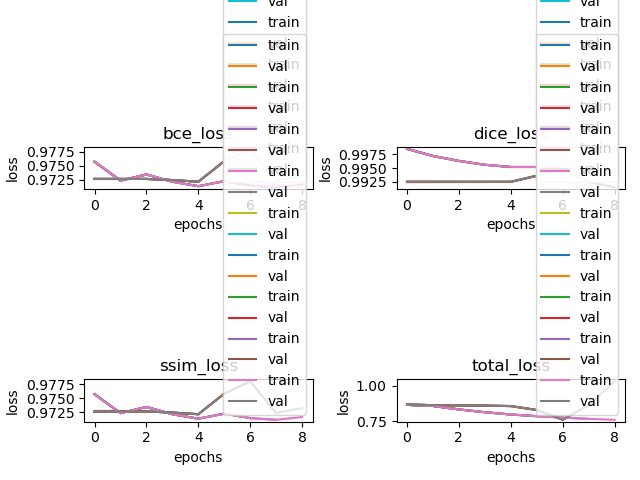

The data file committed next to this chart (first rows):
train_dice_loss, train_ssim_loss, train_bce_loss, train_total_loss, val_dice_loss, val_ssim_loss, val_bce_loss, val_total_loss
0.9985, 0.9757, 0.9757, 0.8657, 0.9925, 0.9726, 0.9726, 0.8669
0.9972, 0.9723, 0.9723, 0.858, 0.9925, 0.9726, 0.9726, 0.8638
0.9963, 0.9734, 0.9734, 0.8335, 0.9925, 0.9726, 0.9726, 0.8621
0.9956, 0.9721, 0.9721, 0.8139, 0.9925, 0.9724, 0.9724, 0.86
0.9952, 0.9713, 0.9713, 0.7978, 0.9925, 0.9721, 0.9721, 0.8572
0.9952, 0.9722, 0.9722, 0.7861, 0.9936, 0.9758, 0.9758, 0.8295
0.995, 0.9714, 0.9714, 0.776, 0.9948, 0.978, 0.978, 0.7607
0.9949, 0.9711, 0.9711, 0.7672, 0.9925, 0.9723, 0.9723, 0.8646
0.9948, 0.9716, 0.9716, 0.7605, 0.9915, 0.9732, 0.9732, 1.031
